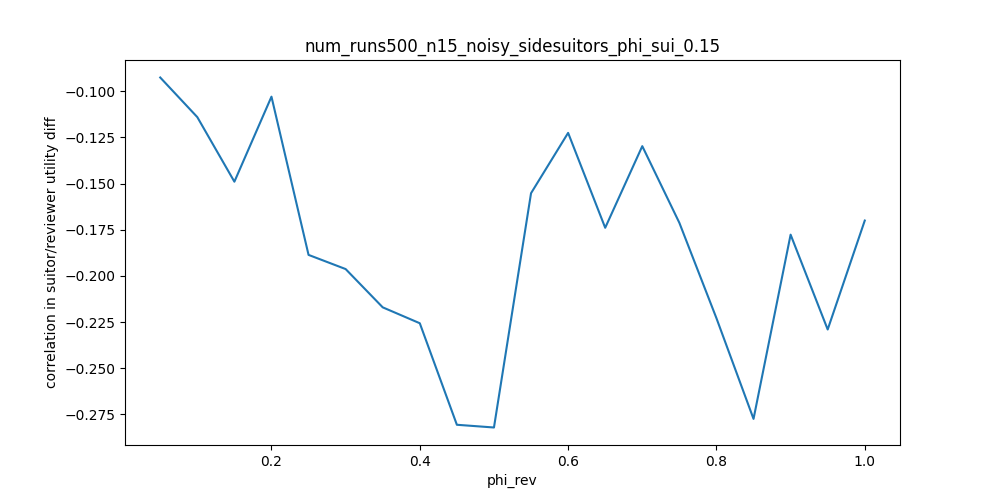

The file beside this chart, header and first rows:
phi_rev, correlation in suitor/reviewer utility d…
0.05, -0.09258
0.1, -0.114
0.15, -0.149
0.2, -0.103
0.25, -0.1886
0.3, -0.1963
0.35, -0.217
0.4, -0.2257
0.45, -0.2806
0.5, -0.2821
0.55, -0.1552
0.6, -0.1226
0.65, -0.174
0.7, -0.1298
0.75, -0.1713
0.8, -0.2229
0.85, -0.2774
0.9, -0.1777
0.95, -0.229
1.0, -0.17
